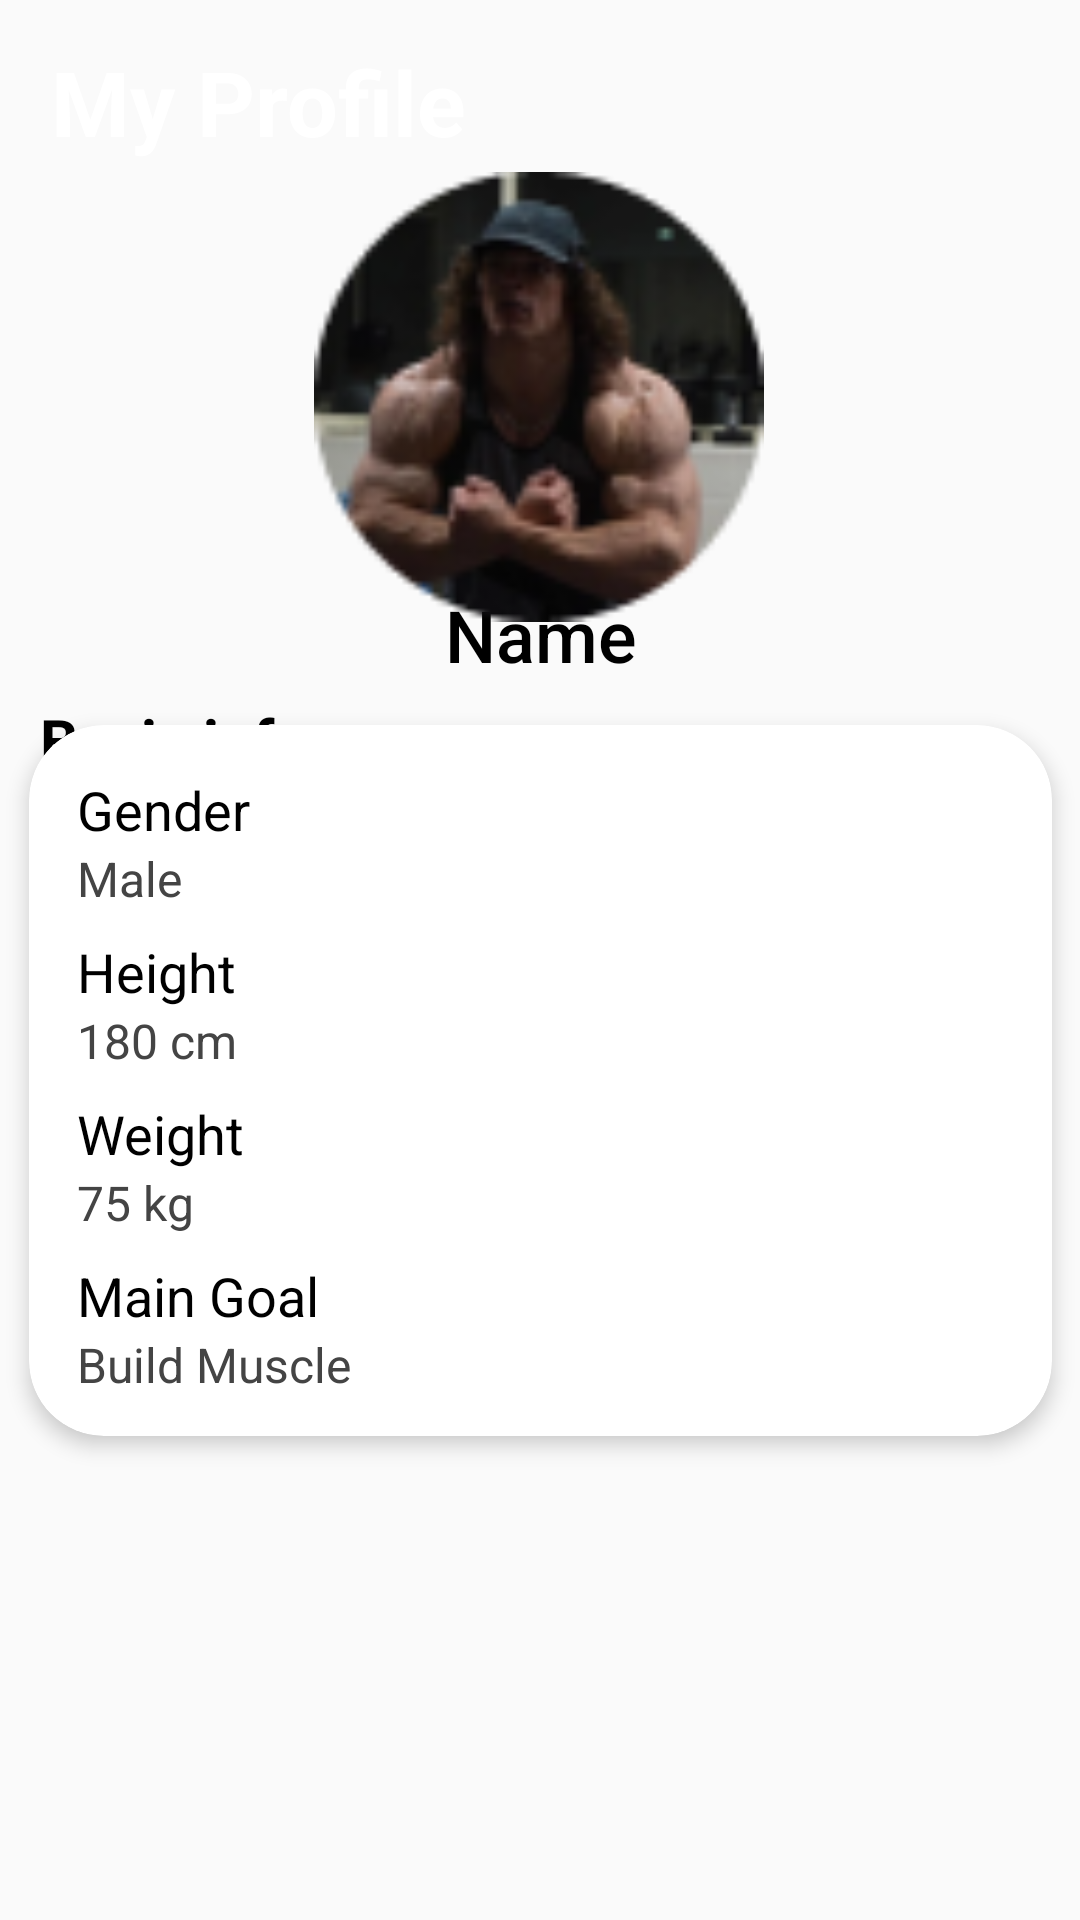

Android layout source for this screen:
<!-- AndroidManifest.xml: application theme Theme.Gymapp -->
<!-- res/layout/fragment_profile2.xml -->
<?xml version="1.0" encoding="utf-8"?>
<androidx.constraintlayout.widget.ConstraintLayout xmlns:android="http://schemas.android.com/apk/res/android"
    xmlns:app="http://schemas.android.com/apk/res-auto"
    xmlns:tools="http://schemas.android.com/tools"
    android:layout_width="match_parent"
    android:layout_height="match_parent"
    tools:context=".profile">

    <ImageView
        android:id="@+id/imageView5"
        android:layout_width="match_parent"
        android:layout_height="175dp"
        android:src="@drawable/profileback"
        app:layout_constraintBottom_toBottomOf="parent"
        app:layout_constraintEnd_toEndOf="parent"
        app:layout_constraintHorizontal_bias="0.0"
        app:layout_constraintStart_toStartOf="parent"
        app:layout_constraintTop_toTopOf="parent"
        android:scaleType="fitXY"
        app:layout_constraintVertical_bias="0.0" />

    <TextView
        android:id="@+id/name"
        android:layout_width="375dp"
        android:layout_height="43dp"
        android:fontFamily="sans-serif-medium"
        android:text="Name"
        android:textAlignment="center"
        android:textColor="#000000"
        android:textSize="24sp"
        app:layout_constraintBottom_toBottomOf="parent"
        app:layout_constraintEnd_toEndOf="parent"
        app:layout_constraintStart_toStartOf="parent"
        app:layout_constraintTop_toTopOf="parent"
        app:layout_constraintVertical_bias="0.327" />

    <TextView
        android:id="@+id/Myprofile"
        android:layout_width="172dp"
        android:layout_height="52dp"
        android:text="My Profile"
        android:textAlignment="center"
        android:textColor="#FFFFFF"
        android:textColorLink="#040404"
        android:textSize="30sp"
        android:textStyle="bold"
        app:layout_constraintBottom_toBottomOf="parent"
        app:layout_constraintEnd_toEndOf="parent"
        app:layout_constraintHorizontal_bias="0.0"
        app:layout_constraintStart_toStartOf="parent"
        app:layout_constraintTop_toTopOf="parent"
        app:layout_constraintVertical_bias="0.023" />

    <ImageView
        android:id="@+id/imageView3"
        android:layout_width="150dp"
        android:layout_height="150dp"
        android:background="@drawable/circle"
        app:layout_constraintBottom_toBottomOf="parent"
        app:layout_constraintEnd_toEndOf="parent"
        app:layout_constraintHorizontal_bias="0.498"
        app:layout_constraintStart_toStartOf="parent"
        app:layout_constraintTop_toTopOf="parent"
        app:layout_constraintVertical_bias="0.117"
        app:srcCompat="@drawable/ellipse_1" />

    <TextView
        android:id="@+id/BasicInfo"
        android:layout_width="wrap_content"
        android:layout_height="wrap_content"
        android:text="Basic info"
        android:textColor="#000000"
        android:textSize="20sp"
        android:textStyle="bold"
        app:layout_constraintBottom_toBottomOf="parent"
        app:layout_constraintEnd_toEndOf="parent"
        app:layout_constraintHorizontal_bias="0.049"
        app:layout_constraintStart_toStartOf="parent"
        app:layout_constraintTop_toTopOf="parent"
        app:layout_constraintVertical_bias="0.38" />

    <androidx.cardview.widget.CardView
        android:layout_width="341dp"
        android:layout_height="237dp"
        app:cardCornerRadius="25dp"
        app:cardElevation="4dp"
        app:layout_constraintBottom_toBottomOf="parent"
        app:layout_constraintEnd_toEndOf="parent"
        app:layout_constraintHorizontal_bias="0.5"
        app:layout_constraintStart_toStartOf="parent"
        app:layout_constraintTop_toTopOf="parent"
        app:layout_constraintVertical_bias="0.6">

        <LinearLayout
            android:layout_width="match_parent"
            android:layout_height="wrap_content"
            android:orientation="vertical"
            android:padding="16dp">

            <TextView
                android:id="@+id/genderLabel"
                android:layout_width="wrap_content"
                android:layout_height="wrap_content"
                android:text="Gender"
                android:textColor="#000000"
                android:textSize="18sp" />

            <TextView
                android:id="@+id/gender"
                android:layout_width="wrap_content"
                android:layout_height="wrap_content"
                android:text="Male"
                android:textColor="#444444"
                android:textSize="16sp" />

            <TextView
                android:id="@+id/heightLabel"
                android:layout_width="wrap_content"
                android:layout_height="wrap_content"
                android:layout_marginTop="8dp"
                android:text="Height"
                android:textColor="#000000"
                android:textSize="18sp" />

            <TextView
                android:id="@+id/height"
                android:layout_width="wrap_content"
                android:layout_height="wrap_content"
                android:text="180 cm"
                android:textColor="#444444"
                android:textSize="16sp" />

            <TextView
                android:id="@+id/weightLabel"
                android:layout_width="wrap_content"
                android:layout_height="wrap_content"
                android:layout_marginTop="8dp"
                android:text="Weight"
                android:textColor="#000000"
                android:textSize="18sp" />

            <TextView
                android:id="@+id/weight"
                android:layout_width="wrap_content"
                android:layout_height="wrap_content"
                android:text="75 kg"
                android:textColor="#444444"
                android:textSize="16sp" />

            <TextView
                android:id="@+id/goalLabel"
                android:layout_width="wrap_content"
                android:layout_height="wrap_content"
                android:layout_marginTop="8dp"
                android:text="Main Goal"
                android:textColor="#000000"
                android:textSize="18sp" />

            <TextView
                android:id="@+id/goal"
                android:layout_width="wrap_content"
                android:layout_height="wrap_content"
                android:text="Build Muscle"
                android:textColor="#444444"
                android:textSize="16sp" />

        </LinearLayout>
    </androidx.cardview.widget.CardView>

</androidx.constraintlayout.widget.ConstraintLayout>
<!-- resources referenced by this layout -->
<resources>
  <!-- drawable circle (drawable) -->
  <?xml version="1.0" encoding="utf-8"?>
  <shape xmlns:android="http://schemas.android.com/apk/res/android">
      <corners android:radius="500dp">
      </corners>
  </shape>
  <!-- drawable ellipse_1: png bitmap (drawable, 11785 bytes) -->
  <style name="Theme.Gymapp" parent="Theme.AppCompat.Light.NoActionBar">
          
          <item name="colorPrimary">@color/purple_500</item>
          <item name="colorPrimaryVariant">@color/purple_700</item>
          <item name="colorOnPrimary">@color/white</item>
          
          <item name="colorSecondary">@color/teal_200</item>
          <item name="colorSecondaryVariant">@color/teal_700</item>
          <item name="colorOnSecondary">@color/black</item>
          
          <item name="android:statusBarColor">?attr/colorPrimaryVariant</item>
          
      </style>
  <color name="purple_500">#FF6200EE</color>
  <color name="purple_700">#FF3700B3</color>
  <color name="white">#FFFFFFFF</color>
  <color name="teal_200">#FF03DAC5</color>
  <color name="teal_700">#FF018786</color>
  <color name="black">#FF000000</color>
</resources>
